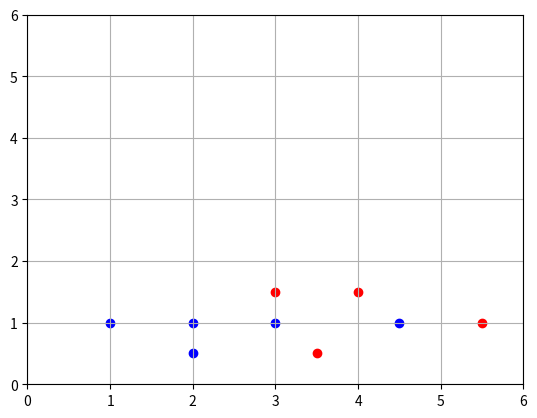

Generate this figure with matplotlib: (Note: this script raises an exception after producing the figure.)
from matplotlib import pyplot as plt
import numpy as np

data = [[3, 1.5, 1], [2, 1, 0], [4, 1.5, 1], [3, 1, 0], [3.5, 0.5, 1], [2, 0.5, 0], [5.5, 1, 1], [1, 1, 0]]

mystery = [4.5, 1]

# weights
w1 = np.random.randn()
w2 = np.random.randn()

# bias
b = np.random.randn()

def sigmoid(x):
    return 1/(1 + np.exp(-x))

def dSigmoid(x):
    return sigmoid(x) * (1 - sigmoid(x))

def graph(formula, x_range):  
    x = np.array(x_range)  
    y = formula(x)
    plt.plot(x, y)

# scatter data
def scatter():
    plt.axis([0, 6, 0, 6])
    plt.grid()
    for i in range(len(data)):
        point = data[i]
        color = 'r'
        if point[2] ==  0:
            color = 'b'
        plt.scatter(point[0], point[1], c=color)

# training loop
learningRate = 0.2
costs = []
for i in range(50000):
    ri = np.random.randint(len(data))
    point = data[ri]

    z = point[0]*w1 + point[1]*w2 + b
    pred = sigmoid(z)

    target = point[2]
    cost = np.square(pred - target)

    if (i % 100 == 0):
        print(cost)
        costs.append(cost)

    dCost = 2 * (pred - target)
    dPred = dSigmoid(z)
    dz_dw1 = point[0]
    dz_dw2 = point[1] 
    dz_db = 1

    dCost_dz = dCost * dPred

    dCost_dw1 = dCost * dz_dw1
    dCost_dw2 = dCost * dz_dw2
    dCost_db = dCost * dz_db

    # update weights and bias
    w1 = learningRate * dCost_dw1
    w2 = learningRate * dCost_dw2
    b = learningRate * dCost_db

plt.clf()
plt.plot(costs)
plt.savefig('costs.png')

plt.clf()
scatter()

zMistery = mystery[0]*w1 + mystery[1]*w2 + b

if(zMistery < 0.5):
    color = 'b'
else:
    color = 'r'

plt.scatter(mystery[0], mystery[1], c=color)
z = w1*x + w2*y + b
plt.plot(x,y,z)
print(w1,w2,b)
plt.savefig("scatter.png")
